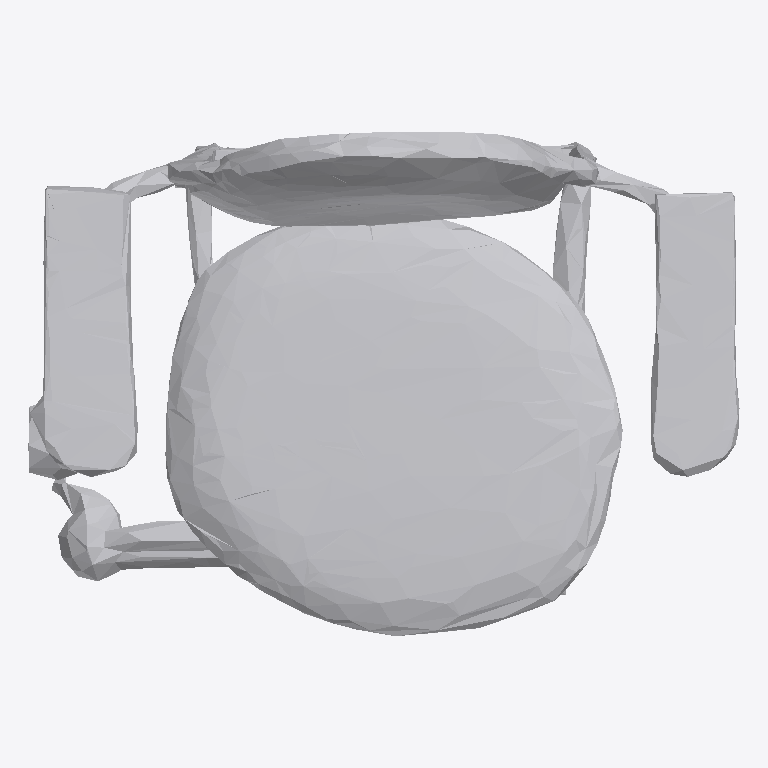
Plan cut of the same IFC building model at storey 'Ground Floor' (level 0.00 m, cut at 1.40 m), seen from above with north up, elements coloured by IFC class: 1 other element (light grey). No cut surface shows.
Extent 0.834 m × 0.592 m × 0.866 m (x, y, z). Storeys (1): Ground Floor at 0.00 m. Elements (1): 1 IfcFurniture.

HEADER;
FILE_DESCRIPTION(('ViewDefinition [CoordinationView]'),'2;1');
FILE_NAME('','2026-07-12T08:33:32',(''),(''),'IfcOpenShell 0.8.0','IfcOpenShell 0.8.0','');
FILE_SCHEMA(('IFC4'));
ENDSEC;
DATA;
#17=IFCPROJECT('3woO5wOtzC_um7Jpg8rOdJ',#5,'Office Project',$,$,$,$,(#15),#10);
#20=IFCSITE('3czUSeAOH1_egPTOLA24G2',#5,'Site',$,$,#19,$,$,.ELEMENT.,$,$,$,$,$);
#22=IFCBUILDING('0Re$_A2Kn5nx1b0gdLIjri',#5,'Building',$,$,#21,$,$,.ELEMENT.,$,$,$);
#24=IFCBUILDINGSTOREY('1OJUBtAsHBlA0YE63uZl8W',#5,'Ground Floor',$,$,#23,$,$,.ELEMENT.,0.0);
#35=IFCFURNITURE('0x7afmNfv6$Rm0Sq0xuNR1',#5,'list11_office_chair',$,$,#34,#31,$,$);
ENDSEC;
